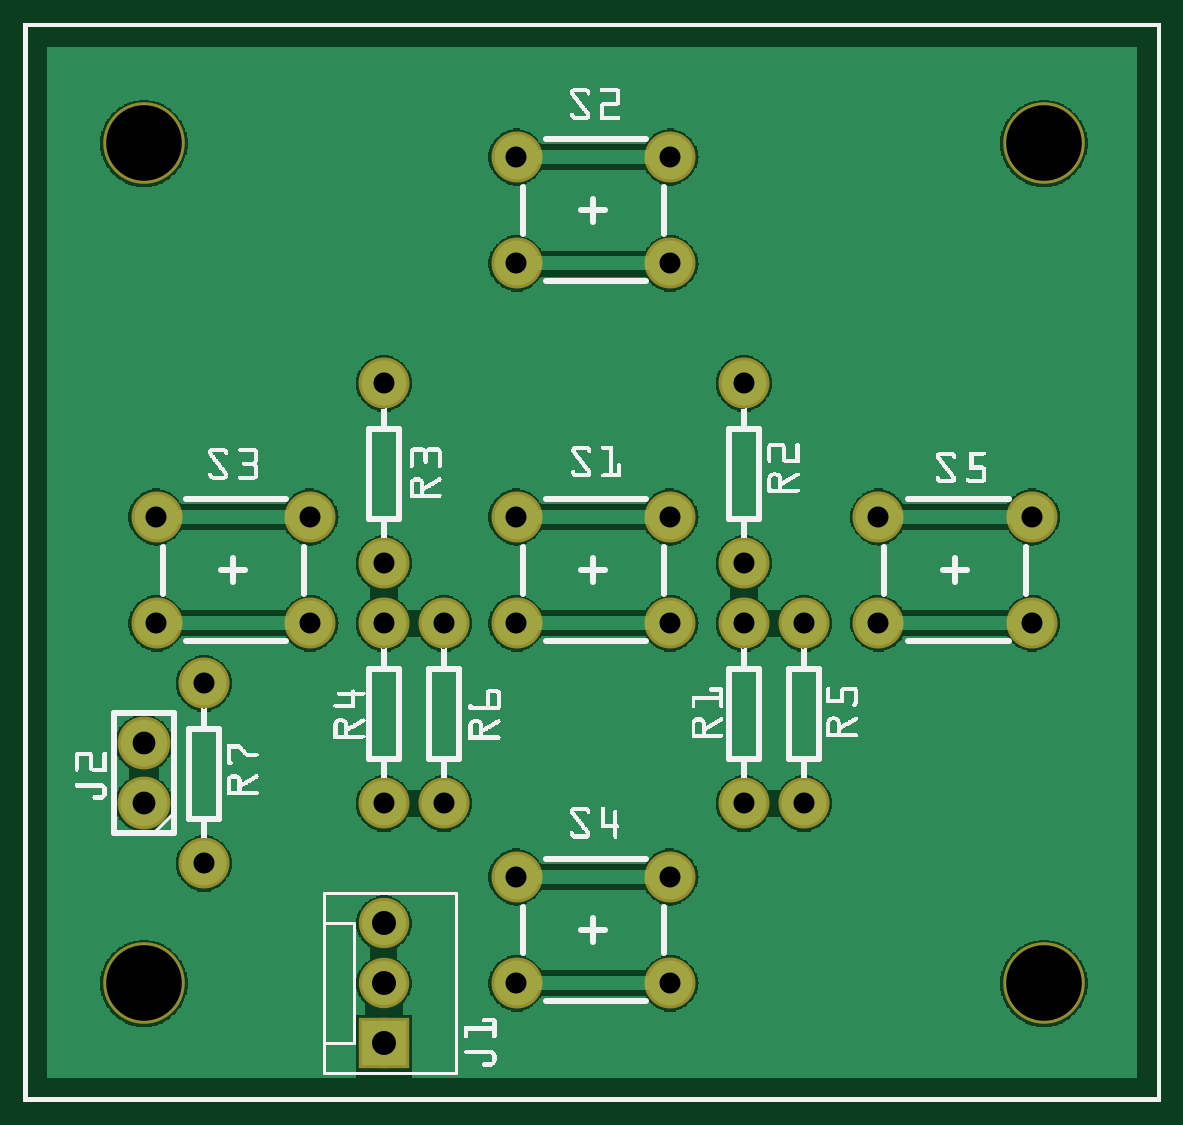
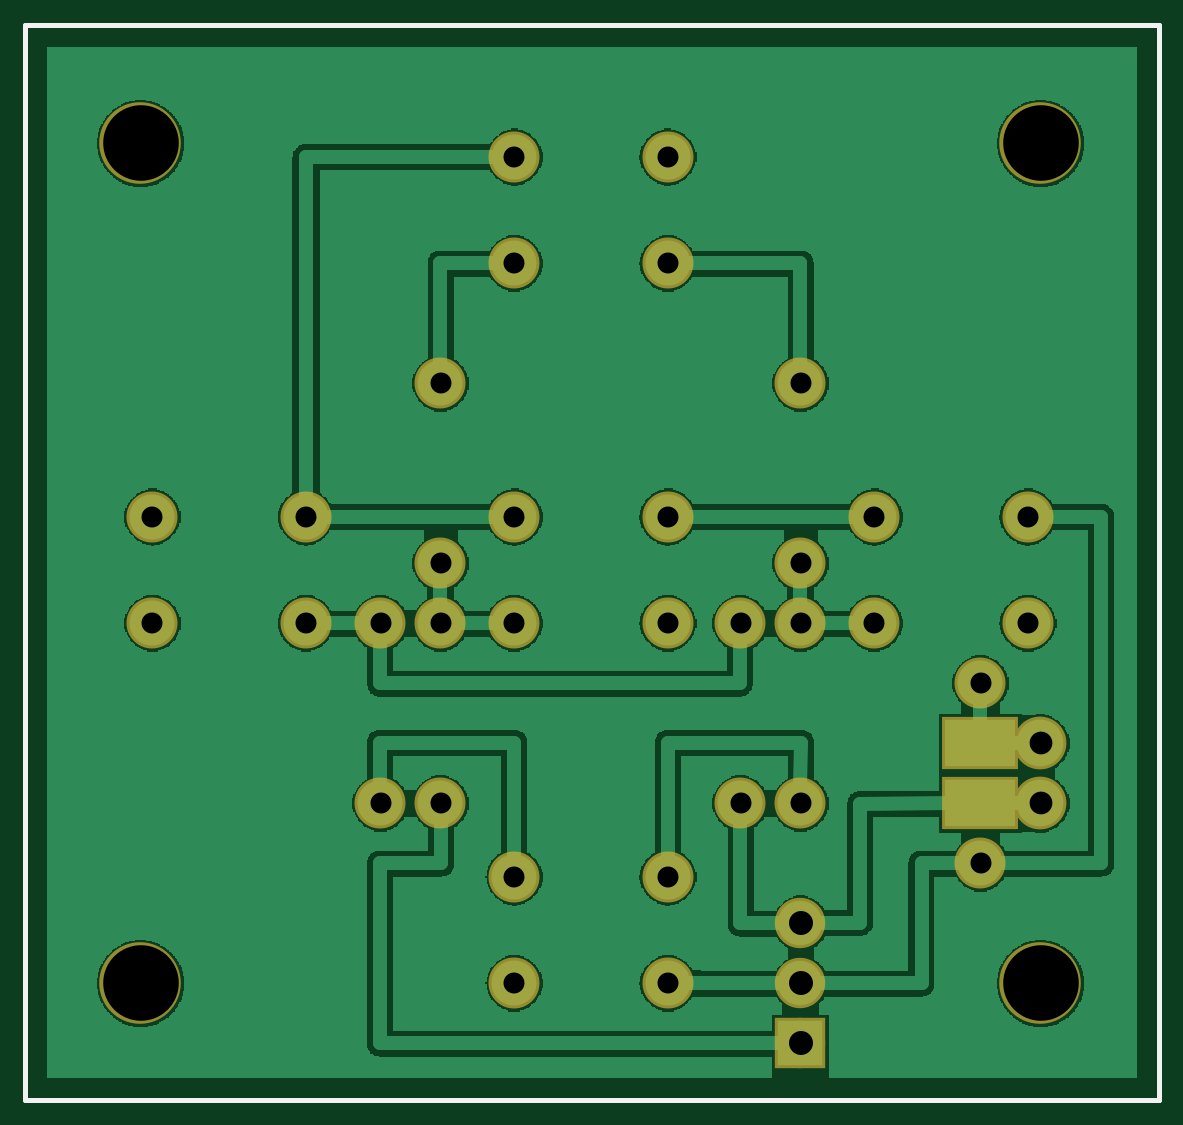
Circuit board: 8 layer files. Board 46.1 x 43.6 mm.
- bottom_copper: keypad_copperBottom.gbl (73650 bytes)
- top_copper: keypad_copperTop.gtl (72788 bytes)
- drill: keypad_drill.txt (806 bytes)
- bottom_mask: keypad_maskBottom.gbs (1032 bytes)
- top_mask: keypad_maskTop.gts (970 bytes)
- paste: keypad_pasteMaskBottom.gbp (294 bytes)
- bottom_silk: keypad_silkBottom.gbo (360 bytes)
- top_silk: keypad_silkTop.gto (155199 bytes)

=== bottom_copper: keypad_copperBottom.gbl (73650 bytes, source omitted) ===
=== top_copper: keypad_copperTop.gtl (72788 bytes, source omitted) ===
=== drill: keypad_drill.txt ===
; NON-PLATED HOLES START AT T1
; THROUGH (PLATED) HOLES START AT T100
M48
INCH
T1C0.125984
T100C0.038000
T101C0.040000
T102C0.035000
%
T1
X017006Y001979
X002006Y001979
X017006Y015979
X002006Y015979
T100
X002006Y005979
X002006Y004979
T101
X006006Y001979
X006006Y002979
X006006Y000979
T102
X010776Y007982
X013006Y007979
X016809Y009754
X002217Y007982
X003006Y003979
X006006Y011979
X010776Y013980
X008217Y003754
X008217Y007982
X004776Y009754
X006006Y008979
X012006Y011979
X008217Y013980
X014250Y009754
X003006Y006979
X012006Y008979
X010776Y009754
X007006Y004979
X010776Y001982
X002217Y009754
X006006Y004979
X010776Y015752
X016809Y007982
X008217Y009754
X008217Y001982
X012006Y004979
X004776Y007982
X007006Y007979
X008217Y015752
X013006Y004979
X006006Y007979
X014250Y007982
X012006Y007979
X010776Y003754
T00
M30

=== bottom_mask: keypad_maskBottom.gbs ===
G04 MADE WITH FRITZING*
G04 WWW.FRITZING.ORG*
G04 DOUBLE SIDED*
G04 HOLES PLATED*
G04 CONTOUR ON CENTER OF CONTOUR VECTOR*
%ASAXBY*%
%FSLAX23Y23*%
%MOIN*%
%OFA0B0*%
%SFA1.0B1.0*%
%ADD10C,0.135984*%
%ADD11C,0.088000*%
%ADD12C,0.085000*%
%ADD13C,0.084000*%
%ADD14R,0.128110X0.088740*%
%ADD15R,0.084000X0.084000*%
%LNMASK0*%
G90*
G70*
G54D10*
X1701Y198D03*
X1701Y1598D03*
X201Y1598D03*
X201Y198D03*
G54D11*
X201Y498D03*
X201Y598D03*
G54D12*
X1681Y798D03*
X1425Y798D03*
X1681Y975D03*
X1425Y975D03*
X1078Y198D03*
X822Y198D03*
X1078Y375D03*
X822Y375D03*
X478Y798D03*
X222Y798D03*
X478Y975D03*
X222Y975D03*
X1078Y1398D03*
X822Y1398D03*
X1078Y1575D03*
X822Y1575D03*
X1078Y798D03*
X822Y798D03*
X1078Y975D03*
X822Y975D03*
X1201Y498D03*
X1201Y798D03*
X601Y898D03*
X601Y1198D03*
X1201Y898D03*
X1201Y1198D03*
X701Y498D03*
X701Y798D03*
X1301Y498D03*
X1301Y798D03*
X601Y498D03*
X601Y798D03*
G54D13*
X601Y98D03*
X601Y198D03*
X601Y298D03*
G54D12*
X301Y398D03*
X301Y698D03*
G54D14*
X301Y498D03*
X301Y598D03*
G54D15*
X601Y98D03*
G04 End of Mask0*
M02*
=== top_mask: keypad_maskTop.gts ===
G04 MADE WITH FRITZING*
G04 WWW.FRITZING.ORG*
G04 DOUBLE SIDED*
G04 HOLES PLATED*
G04 CONTOUR ON CENTER OF CONTOUR VECTOR*
%ASAXBY*%
%FSLAX23Y23*%
%MOIN*%
%OFA0B0*%
%SFA1.0B1.0*%
%ADD10C,0.135984*%
%ADD11C,0.088000*%
%ADD12C,0.085000*%
%ADD13C,0.084000*%
%ADD14R,0.084000X0.084000*%
%LNMASK1*%
G90*
G70*
G54D10*
X1701Y198D03*
X1701Y1598D03*
X201Y1598D03*
X201Y198D03*
G54D11*
X201Y498D03*
X201Y598D03*
G54D12*
X1681Y798D03*
X1425Y798D03*
X1681Y975D03*
X1425Y975D03*
X1078Y198D03*
X822Y198D03*
X1078Y375D03*
X822Y375D03*
X478Y798D03*
X222Y798D03*
X478Y975D03*
X222Y975D03*
X1078Y1398D03*
X822Y1398D03*
X1078Y1575D03*
X822Y1575D03*
X1078Y798D03*
X822Y798D03*
X1078Y975D03*
X822Y975D03*
X1201Y498D03*
X1201Y798D03*
X601Y898D03*
X601Y1198D03*
X1201Y898D03*
X1201Y1198D03*
X701Y498D03*
X701Y798D03*
X1301Y498D03*
X1301Y798D03*
X601Y498D03*
X601Y798D03*
G54D13*
X601Y98D03*
X601Y198D03*
X601Y298D03*
G54D12*
X301Y398D03*
X301Y698D03*
G54D14*
X601Y98D03*
G04 End of Mask1*
M02*
=== paste: keypad_pasteMaskBottom.gbp ===
G04 MADE WITH FRITZING*
G04 WWW.FRITZING.ORG*
G04 DOUBLE SIDED*
G04 HOLES PLATED*
G04 CONTOUR ON CENTER OF CONTOUR VECTOR*
%ASAXBY*%
%FSLAX23Y23*%
%MOIN*%
%OFA0B0*%
%SFA1.0B1.0*%
%ADD10R,0.118110X0.078740*%
%LNPASTEMASK0*%
G90*
G70*
G54D10*
X301Y498D03*
X301Y598D03*
G04 End of PasteMask0*
M02*
=== bottom_silk: keypad_silkBottom.gbo ===
G04 MADE WITH FRITZING*
G04 WWW.FRITZING.ORG*
G04 DOUBLE SIDED*
G04 HOLES PLATED*
G04 CONTOUR ON CENTER OF CONTOUR VECTOR*
%ASAXBY*%
%FSLAX23Y23*%
%MOIN*%
%OFA0B0*%
%SFA1.0B1.0*%
%ADD10R,1.897640X1.799210X1.881640X1.783210*%
%ADD11C,0.008000*%
%LNSILK0*%
G90*
G70*
G54D11*
X4Y1795D02*
X1894Y1795D01*
X1894Y4D01*
X4Y4D01*
X4Y1795D01*
D02*
G04 End of Silk0*
M02*
=== top_silk: keypad_silkTop.gto (155199 bytes, source omitted) ===
